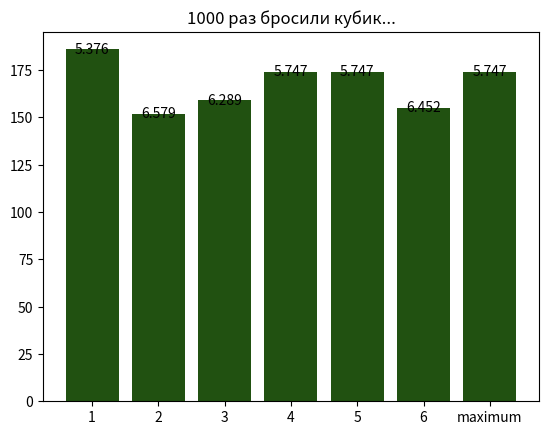

The matplotlib source for this figure:
# Задача:
# Смоделируйте 1000 бросков игрального кубика.
# Найдите:
# Сколько раз выпадало каждое значение (от 1 до 6).
# Вероятность выпадения каждого значения.
# Максимальное количество подряд выпавших одинаковых значений.
# Визуализируйте результаты в виде гистограммы.
from random import randint as ran
import matplotlib.pyplot as plt


def addlabels(x, y):
    for i in range(len(x)):
        plt.text(i, y[i], round(1000/y[i], 3), ha='center', va='center')


chisla = ['1', '2', '3', '4', '5', '6', 'maximum']
data = [0, 0, 0, 0, 0, 0, 0]

for i in range(1000):
    x = ran(1, 6)
    data[x-1] += 1
data[6] = max(data[1], data[2], data[3], data[4], data[5])

plt.bar(chisla, data, color='#215111')
addlabels(chisla, data)
plt.title('1000 раз бросили кубик...')
plt.show()


